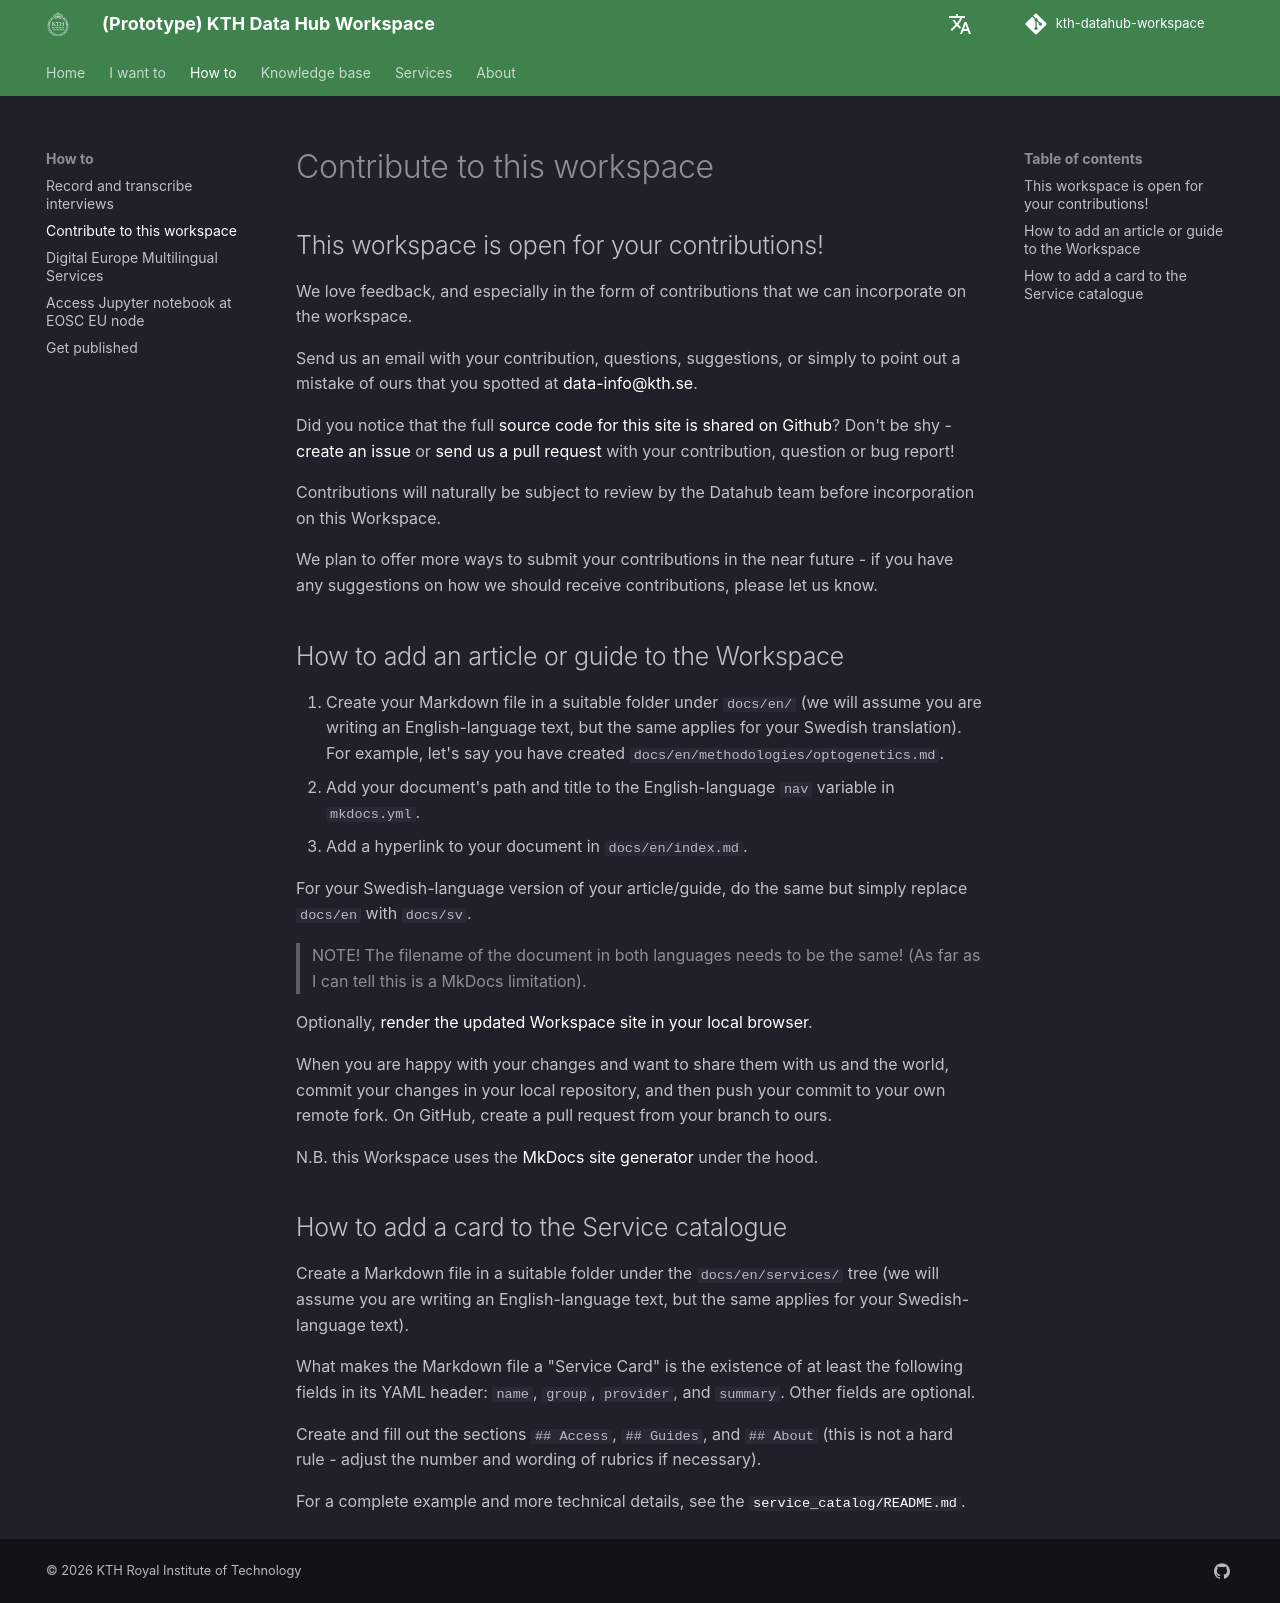

repository: KTH-Library/kth-datahub-workspace · page: how_to_guides/contribute/index.html · generator: mkdocs

## This workspace is open for your contributions!

We love feedback, and especially in the form of contributions that we can
incorporate on the workspace.

Send us an email with your contribution, questions, suggestions, or simply to point out
a mistake of ours that you spotted at <data-info@kth.se>.

Did you notice that the full [source code for this site is shared on Github](https://github.com/KTH-Library/kth-digital-research-handbook)?
Don't be shy - [create an issue](https://github.com/KTH-Library/kth-digital-research-handbook/issues) or
[send us a pull request](https://github.com/KTH-Library/kth-digital-research-handbook/pulls) with
your contribution, question or bug report!

Contributions will naturally be subject to review by the Datahub team before incorporation
on this Workspace.

We plan to offer more ways to submit your contributions in the near future - if you
have any suggestions on how we should receive contributions, please let us know.


## How to add an article or guide to the Workspace

1. Create your Markdown file in a suitable folder under `docs/en/`
   (we will assume you are writing an English-language text, but the same applies
   for your Swedish translation).
   For example, let's say you have created `docs/en/methodologies/optogenetics.md`.
2. Add your document's path and title to the English-language `nav` variable in `mkdocs.yml`.
3. Add a hyperlink to your document in `docs/en/index.md`.

For your Swedish-language version of your article/guide, do the same but simply
replace `docs/en` with `docs/sv`.

> NOTE! The filename of the document in both languages needs to be the same!
> (As far as I can tell this is a MkDocs limitation).

Optionally, [render the updated Workspace site in your local browser](https://github.com/KTH-Library/kth-datahub-workspace/tree/master#local-development).

When you are happy with your changes and want to share them with us and the world,
commit your changes in your local repository, and then push your commit to your
own remote fork.
On GitHub, create a pull request from your branch to ours.

N.B. this Workspace uses the [MkDocs site generator](https://www.mkdocs.org/user-guide/writing-your-docs)
under the hood.


## How to add a card to the Service catalogue

Create a Markdown file in a suitable folder under the `docs/en/services/` tree
(we will assume you are writing an English-language text, but the same applies
for your Swedish-language text).

What makes the Markdown file a "Service Card" is the existence of at least the following
fields in its YAML header: `name`, `group`, `provider`, and `summary`.
Other fields are optional.

Create and fill out the sections `## Access`, `## Guides`, and `## About`
(this is not a hard rule - adjust the number and wording of rubrics if necessary).

For a complete example and more technical details, see the [`service_catalog/README.md`](https://github.com/KTH-Library/kth-datahub-workspace/blob/master/service_catalog/README.md#adding-a-card-service-guide-checklist-support).
